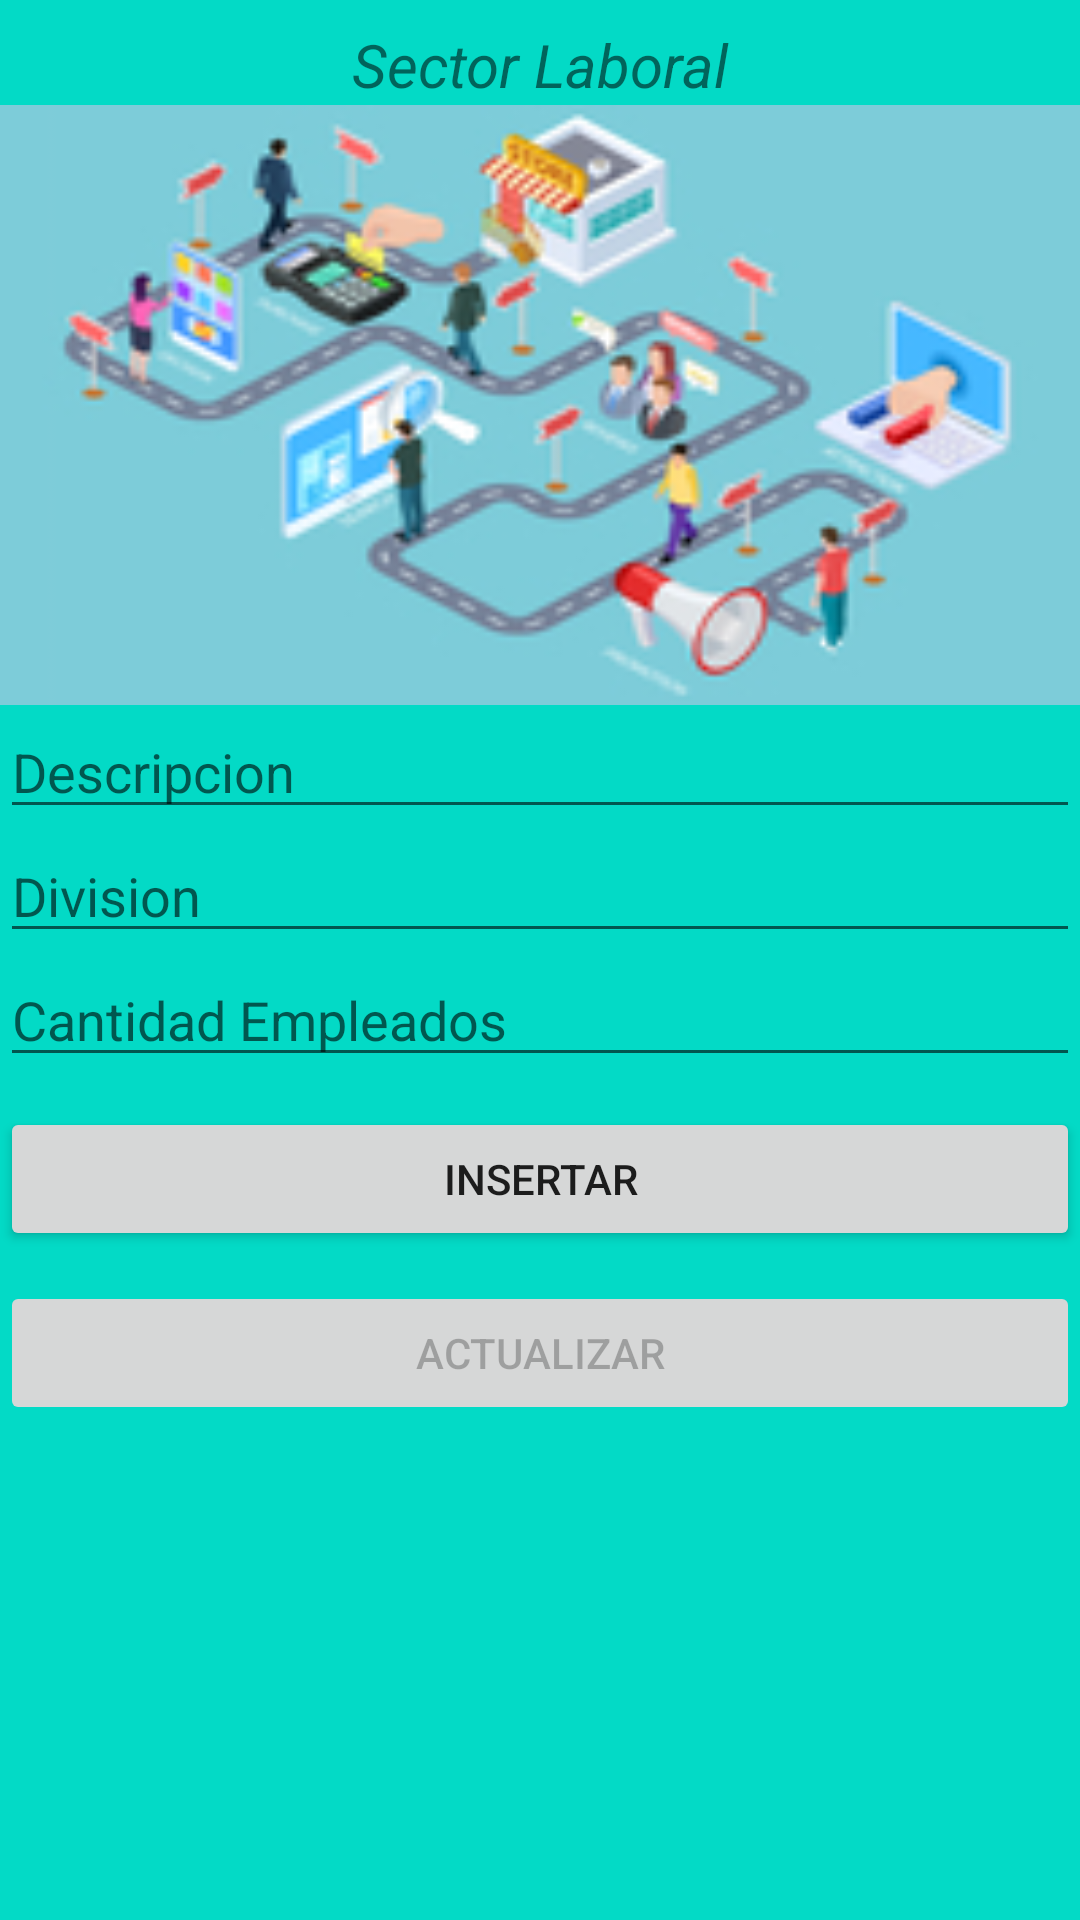

The Android layout XML behind this screen, and the referenced resources:
<!-- AndroidManifest.xml: application theme Theme.LADM_U3_Firebase_Mapeo_Empresas_JORGE_ALBERTO_PEREZ_SOTO_20buena -->
<!-- res/layout/fragment_area.xml -->
<?xml version="1.0" encoding="utf-8"?>
<LinearLayout  xmlns:android="http://schemas.android.com/apk/res/android"
    xmlns:app="http://schemas.android.com/apk/res-auto"
    xmlns:tools="http://schemas.android.com/tools"
    android:layout_width="match_parent"
    android:orientation="vertical"
    android:layout_height="match_parent"
    android:background="@color/design_default_color_secondary"

    tools:context=".ui.dashboard.AreaFragment">

    <TextView
        android:layout_width="match_parent"
        android:layout_height="wrap_content"
        android:layout_marginStart="8dp"
        android:text="Sector Laboral"
        android:layout_marginTop="8dp"
        android:textStyle="italic"
        android:layout_marginEnd="8dp"
        android:textAlignment="center"
        android:textSize="20sp"
        />

    <ImageView
        android:layout_width="match_parent"
        android:layout_height="200dp"
        android:background="@drawable/empresa"
        />
    <EditText
        android:layout_width="match_parent"
        android:layout_height="wrap_content"
        android:hint="Descripcion"
        android:id="@+id/descripcion"
        />
    <EditText
        android:layout_width="match_parent"
        android:layout_height="wrap_content"
        android:hint="Division"
        android:id="@+id/division"
        />
    <EditText
        android:layout_width="match_parent"
        android:layout_height="wrap_content"
        android:hint="Cantidad Empleados"
        android:id="@+id/canEmpleados"
        />
    <Button
        android:layout_width="match_parent"
        android:layout_height="wrap_content"
        android:text="Insertar"
        android:id="@+id/insertar"
        android:layout_marginTop="10dp"
        />
    <Button
        android:layout_width="match_parent"
        android:layout_height="wrap_content"
        android:text="Actualizar"
        android:id="@+id/actualizar"
        android:layout_marginTop="10dp"
        android:enabled="false"
        />
    <ListView
        android:layout_width="match_parent"
        android:layout_height="wrap_content"
        android:layout_marginTop="20dp"
        android:id="@+id/lista"
        />

</LinearLayout>
<!-- resources referenced by this layout -->
<resources>
  <!-- drawable empresa: jpg bitmap (drawable, 30529 bytes) -->
  <style name="Theme.LADM_U3_Firebase_Mapeo_Empresas_JORGE_ALBERTO_PEREZ_SOTO_20buena" parent="Theme.MaterialComponents.DayNight.DarkActionBar">
          
          <item name="colorPrimary">@color/purple_500</item>
          <item name="colorPrimaryVariant">@color/purple_700</item>
          <item name="colorOnPrimary">@color/white</item>
          
          <item name="colorSecondary">@color/teal_200</item>
          <item name="colorSecondaryVariant">@color/teal_700</item>
          <item name="colorOnSecondary">@color/black</item>
          
          <item name="android:statusBarColor" tools:targetApi="l">?attr/colorPrimaryVariant</item>
          
      </style>
  <!-- not gathered from this repository: default colours our renderer supplied (Android Studio template values) -->
  <color name="purple_500">#FF6200EE</color>
  <color name="purple_700">#FF3700B3</color>
  <color name="teal_200">#FF03DAC5</color>
  <color name="teal_700">#FF018786</color>
  <color name="black">#FF000000</color>
  <color name="white">#FFFFFFFF</color>
</resources>
